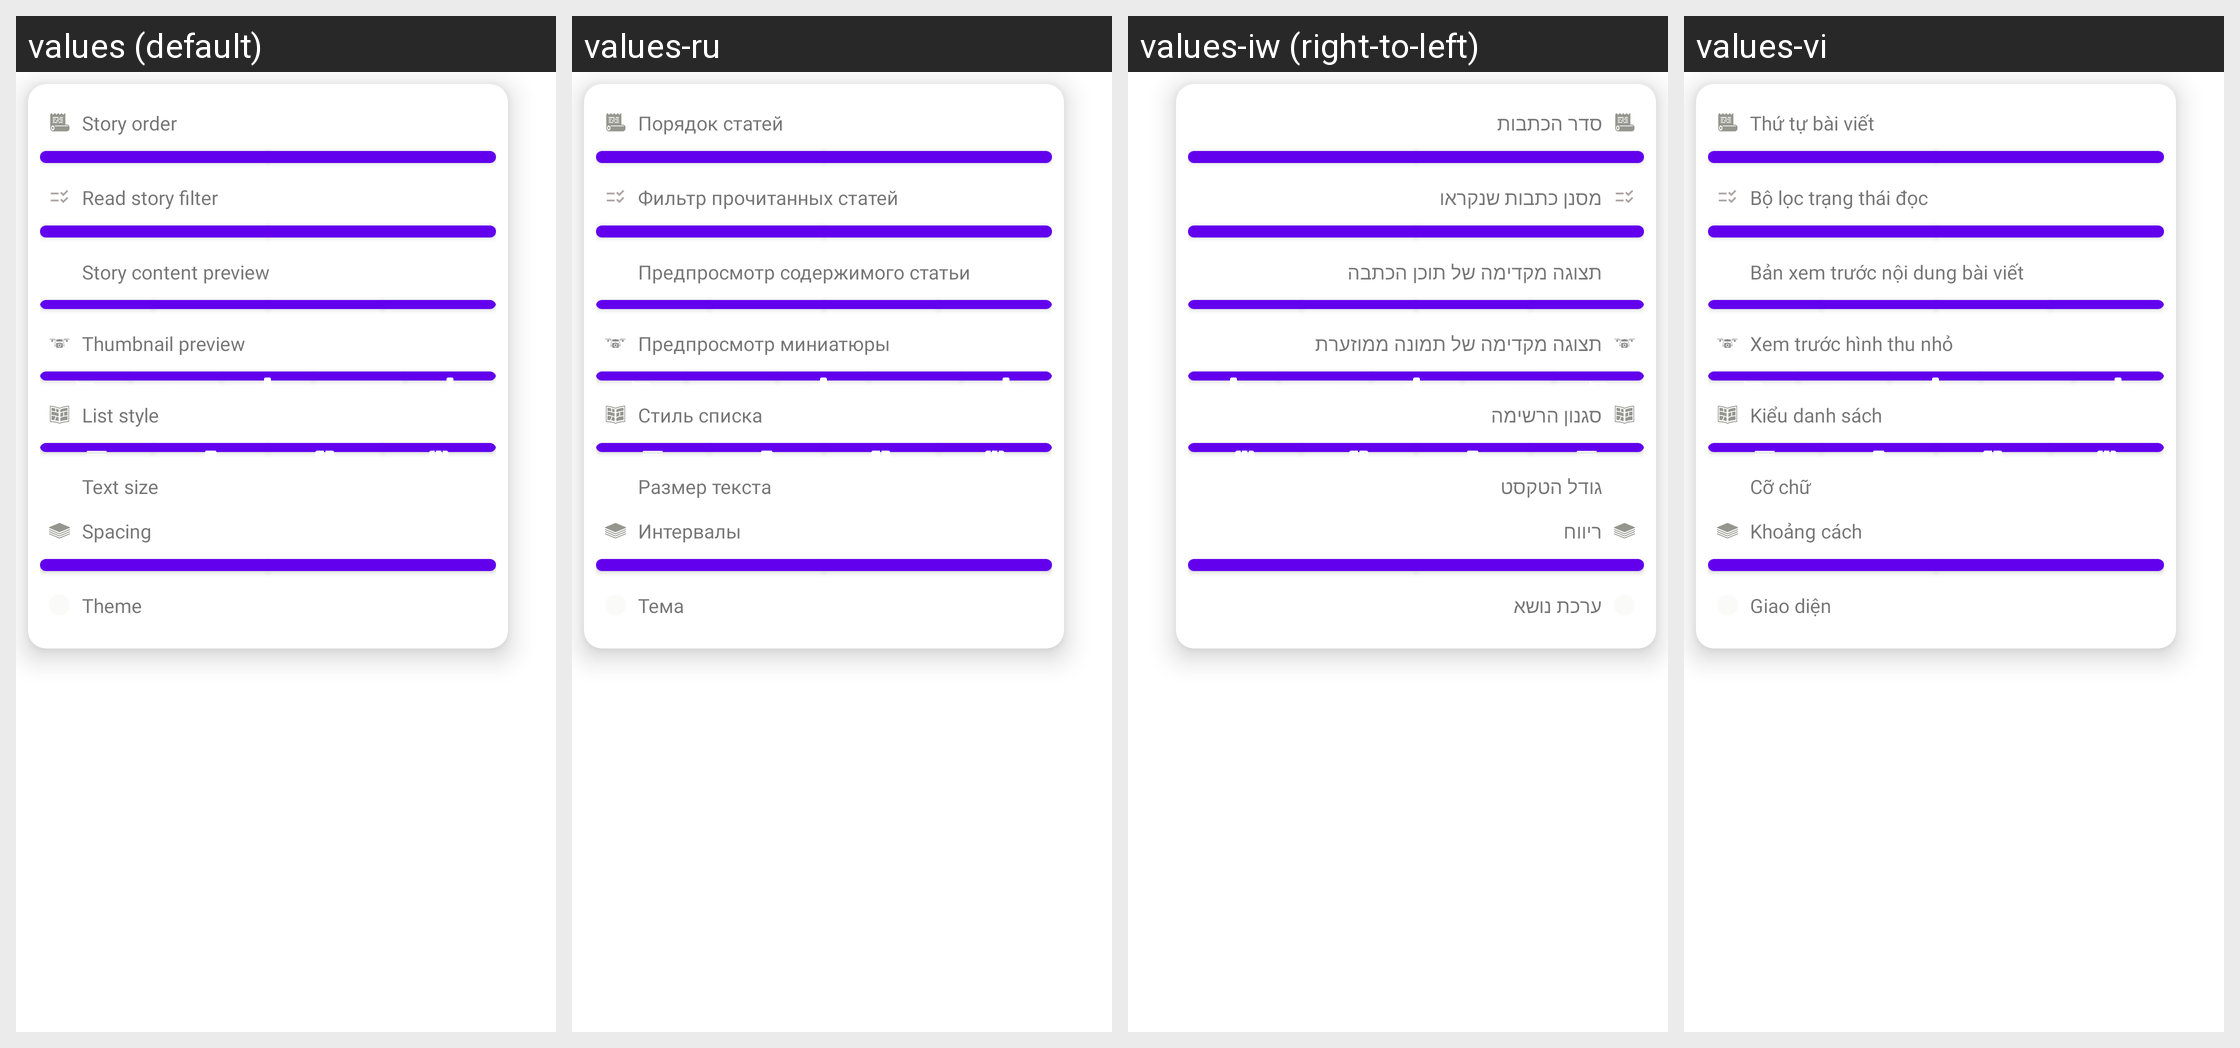

Here is an Android app screen in its default locale and in the app's own translations. Write out the translated-string differences for the strings that appear on this screen.
Android screen res/layout/popup_itemlist_menu.xml rendered under 4 locales, left to right: values (default), values-ru, values-iw (right-to-left), values-vi. Device: Nexus 5 (rendered at 1080×1920; each locale shown at half size, 540×960, under a caption strip naming it); theme Theme.MaterialComponents.DayNight.NoActionBar.
Other locales in the repository, not shown: values-ar, values-de, values-es, values-fr, values-he, values-hi, values-id, values-in, values-it, values-ja, values-ko, values-nl, values-pl, values-pt-rBR, values-th, values-tr, values-uk.
Strings drawn on this screen, with the default value and each locale's value (text and hints the layout hard-codes, and strings that could not be matched under every locale, appear in the picture but are not listed):

menu_story_order
  values: Story order
  values-ru: Порядок статей
  values-iw: סדר הכתבות
  values-vi: Thứ tự bài viết

menu_read_filter
  values: Read story filter
  values-ru: Фильтр прочитанных статей
  values-iw: מסנן כתבות שנקראו
  values-vi: Bộ lọc trạng thái đọc

menu_story_content_preview
  values: Story content preview
  values-ru: Предпросмотр содержимого статьи
  values-iw: תצוגה מקדימה של תוכן הכתבה
  values-vi: Bản xem trước nội dung bài viết

menu_story_thumbnail_preview
  values: Thumbnail preview
  values-ru: Предпросмотр миниатюры
  values-iw: תצוגה מקדימה של תמונה ממוזערת
  values-vi: Xem trước hình thu nhỏ

menu_story_list_style_choose
  values: List style
  values-ru: Стиль списка
  values-iw: סגנון הרשימה
  values-vi: Kiểu danh sách

menu_text_size
  values: Text size
  values-ru: Размер текста
  values-iw: גודל הטקסט
  values-vi: Cỡ chữ

menu_spacing
  values: Spacing
  values-ru: Интервалы
  values-iw: ריווח
  values-vi: Khoảng cách

menu_theme_choose
  values: Theme
  values-ru: Тема
  values-iw: ערכת נושא
  values-vi: Giao diện
